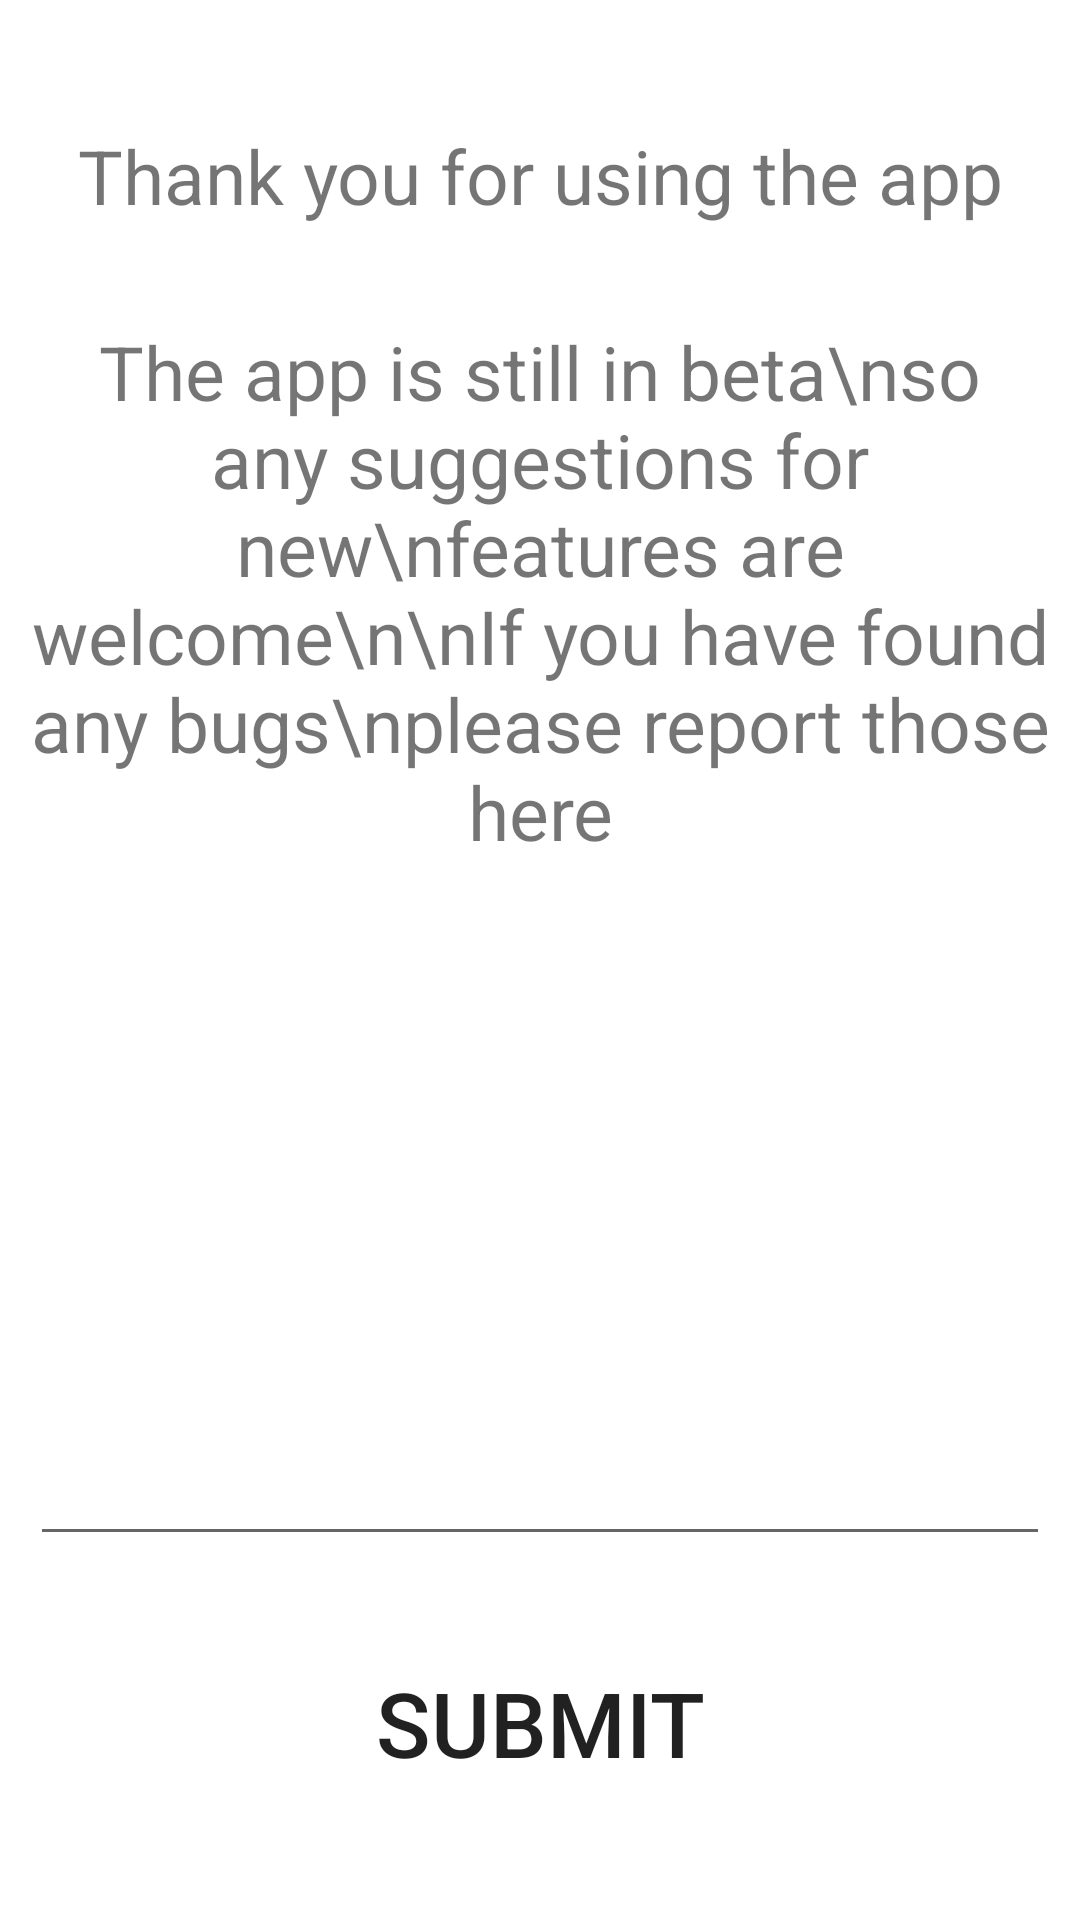

This screen was rendered from an Android layout file. Write that file and the resources it references.
<!-- AndroidManifest.xml: application theme Theme.FarmManagmentApp -->
<!-- res/layout/fragment_feedback_home.xml -->
<?xml version="1.0" encoding="utf-8"?>
<androidx.constraintlayout.widget.ConstraintLayout xmlns:android="http://schemas.android.com/apk/res/android"
    xmlns:app="http://schemas.android.com/apk/res-auto"
    xmlns:tools="http://schemas.android.com/tools"
    android:layout_width="match_parent"
    android:layout_height="match_parent"
    android:padding="@dimen/mainPadding">

    <TextView
        android:id="@+id/textView4"
        android:layout_width="wrap_content"
        android:layout_height="wrap_content"
        android:text="Thank you for using the app"
        android:textSize="25sp"
        android:textAlignment="center"
        app:layout_constraintBottom_toTopOf="@+id/textView5"
        app:layout_constraintEnd_toEndOf="parent"
        app:layout_constraintHorizontal_bias="0.5"
        app:layout_constraintStart_toStartOf="parent"
        app:layout_constraintTop_toTopOf="parent" />

    <TextView
        android:id="@+id/textView5"
        android:layout_width="wrap_content"
        android:layout_height="wrap_content"
        android:textSize="25sp"
        android:textAlignment="center"
        android:text="The app is still in beta\nso any suggestions for new\nfeatures are welcome\n\nIf you have found any bugs\nplease report those here"
        app:layout_constraintBottom_toTopOf="@+id/scrollView3"
        app:layout_constraintEnd_toEndOf="parent"
        app:layout_constraintHorizontal_bias="0.5"
        app:layout_constraintStart_toStartOf="parent"
        app:layout_constraintTop_toBottomOf="@+id/textView4" />

    <ScrollView
        android:id="@+id/scrollView3"
        android:layout_width="0dp"
        android:layout_height="wrap_content"
        app:layout_constraintBottom_toTopOf="@+id/submitBtn"
        app:layout_constraintEnd_toEndOf="parent"
        app:layout_constraintHorizontal_bias="0.5"
        app:layout_constraintStart_toStartOf="parent"
        app:layout_constraintTop_toBottomOf="@+id/textView5">

        <EditText
            android:id="@+id/editTextTextMultiLine3"
            android:layout_width="match_parent"
            android:layout_height="wrap_content"
            android:minHeight="200dp"
            android:ems="10"
            android:gravity="start|top"
            android:inputType="textMultiLine" />
    </ScrollView>

    <Button
        android:id="@+id/submitBtn"
        android:layout_width="wrap_content"
        android:layout_height="wrap_content"
        android:background="@drawable/round_button"
        android:text="Submit"
        android:textSize="@dimen/largeBtnTextSize"
        app:layout_constraintBottom_toBottomOf="parent"
        app:layout_constraintEnd_toEndOf="parent"
        app:layout_constraintHorizontal_bias="0.5"
        app:layout_constraintStart_toStartOf="parent"
        app:layout_constraintTop_toBottomOf="@+id/scrollView3" />

</androidx.constraintlayout.widget.ConstraintLayout>
<!-- resources referenced by this layout -->
<resources>
  <dimen name="largeBtnTextSize">30dp</dimen>
  <dimen name="mainPadding">10dp</dimen>
  <style name="Theme.FarmManagmentApp" parent="Theme.MaterialComponents.DayNight.NoActionBar">
          
          <item name="colorPrimary">@color/purple_500</item>
          <item name="colorPrimaryVariant">@color/purple_700</item>
          <item name="colorOnPrimary">@color/white</item>
          
          <item name="colorSecondary">@color/teal_200</item>
          <item name="colorSecondaryVariant">@color/teal_700</item>
          <item name="colorOnSecondary">@color/black</item>
          
          <item name="android:statusBarColor" tools:targetApi="l">?attr/colorPrimaryVariant</item>
          
      </style>
  <!-- not gathered from this repository: default colours our renderer supplied (Android Studio template values) -->
  <color name="purple_500">#FF6200EE</color>
  <color name="purple_700">#FF3700B3</color>
  <color name="teal_200">#FF03DAC5</color>
  <color name="teal_700">#FF018786</color>
  <color name="black">#FF000000</color>
  <color name="white">#FFFFFFFF</color>
</resources>
